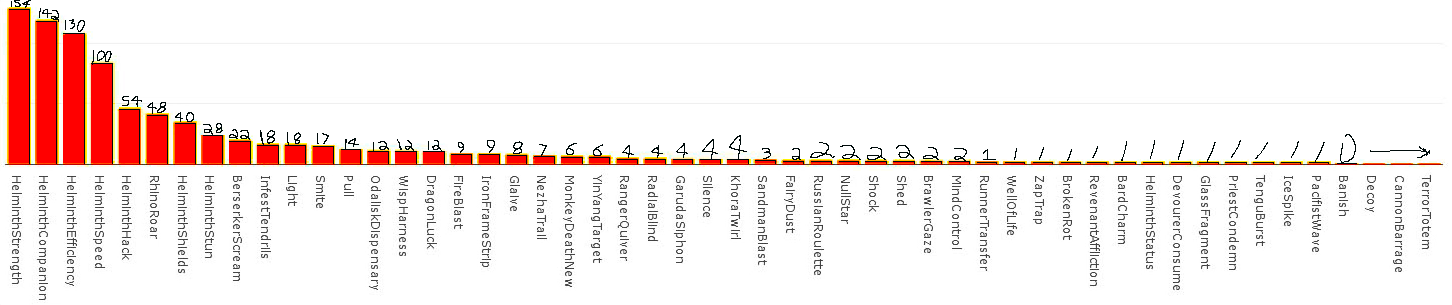

Data behind this chart, as committed beside it:
Ability, Frame, Prevalence
Empower, Helminth, 155
Master’s Summons, Helminth, 143
Energized Munitions, Helminth, 131
Infested Mobility, Helminth, 101
Perspicacity, Helminth, 55
Roar, Rhino, 49
Rebuild Shields, Helminth, 41
Marked for Death, Helminth, 29
Warcry, Valkyr, 23
Larva, Nidus, 19
Eclipse, Mirage, 19
Smite, Oberon, 18
Pull, Mag, 15
Dispensery, Protea, 13
Breach Surge, Wisp, 13
Elemental Ward, Chroma, 13
Fire Blast, Ember, 10
Pillage, Hildryn, 10
Shuriken, Ash, 9
Fire Walker, Nezha, 8
Defy, Wukong, 7
Rest & Rage, Equinox, 7
Quiver, Ivara, 5
Radial Blind, Excalibur, 5
Blood Altar, Garuda, 5
Silence, Banshee, 5
Ensnare, Khora, 5
Desication, Inaros, 4
Spellbind, Titania, 3
Shooting Gallery, Mesa, 3
Null Star, Nova, 3
Shock, Volt, 3
Molt, Saryn, 3
Petrify, Atlas, 3
Mind Control, Nyx, 3
Thermal Sunder, Gauss, 2
Well of Life, Trinity, 2
Tesla Nervos, Vauban, 2
Xata’s Whisper, Xaku, 2
Reave, Revenant, 2
Resonator, Octavia, 2
Expedite Suffering, Helminth, 2
Nourish, Grendel, 2
Spectrorage, Gara, 2
Condemn, Harrow, 2
Airburst, Zephyr, 2
Ice Wave, Frost, 2
Lull, Baruuk, 2
Banish, Limbo, 1
Decoy, Loki, 1
Tempest Barrage, Hydroid, 1
Terrify, Nekros, 1
